Labelled photos from "dataset-2", an image-classification folder in Princessleya555/BalanceIOT. The possible labels are: banane, carotte, carrot, champignon, citron, clementine, fraise, mais, poire, poivron, radis, tomate, tomate cerise.

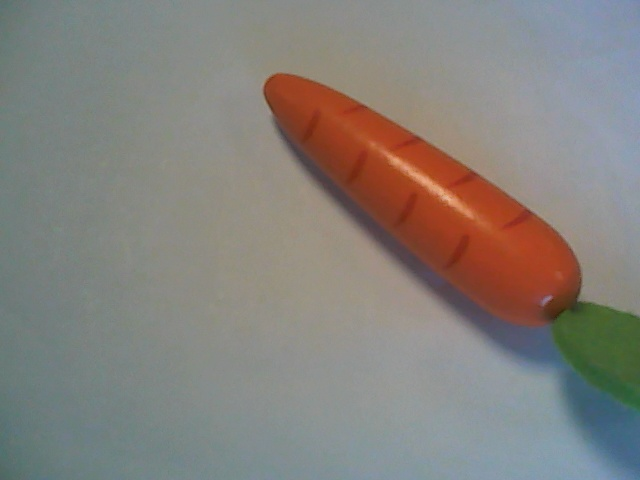
Label: carotte

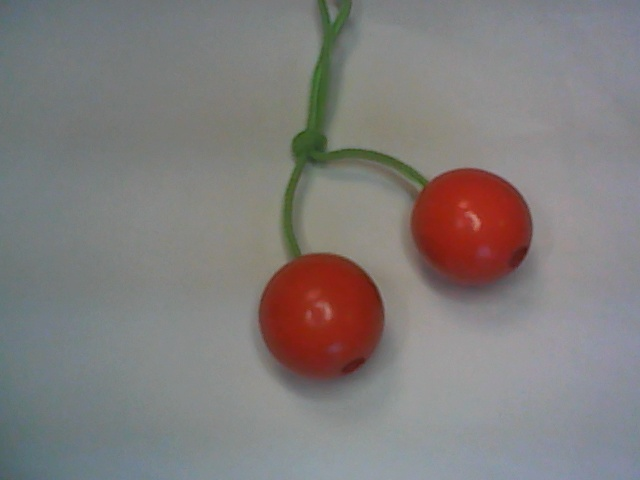
Label: tomate cerise

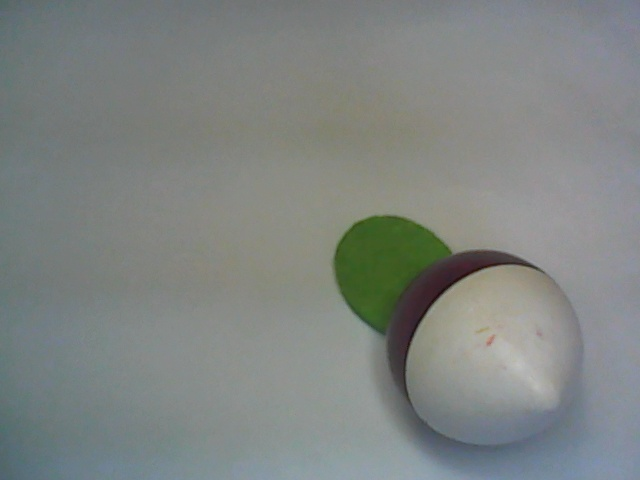
Label: radis

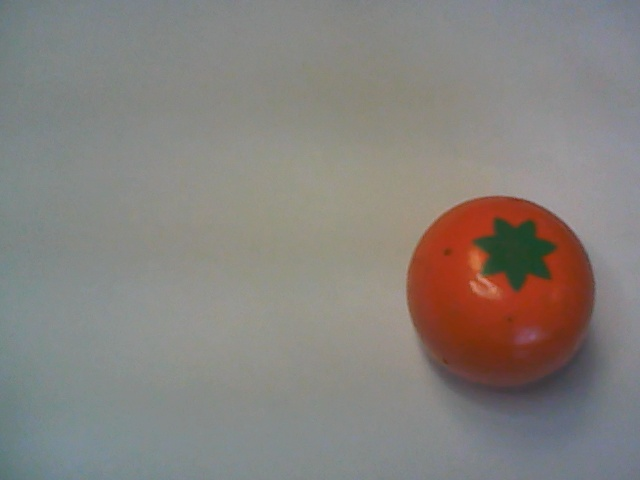
Label: clementine

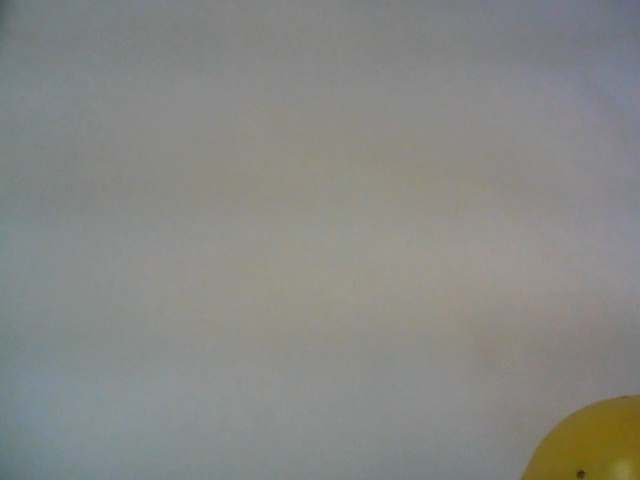
Label: citron

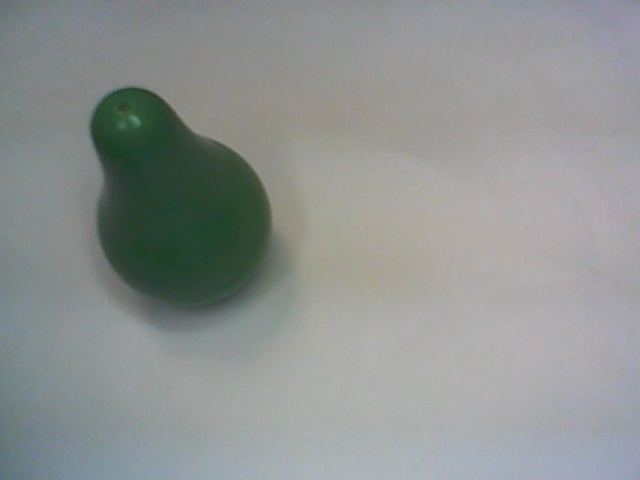
Label: poire
